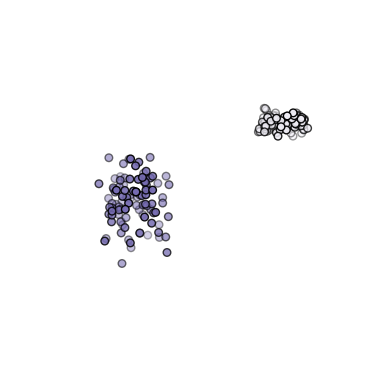
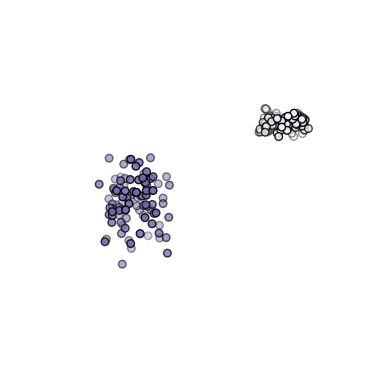

Reproduce these figures in Python, in order. (Note: this script raises an exception after producing the figures.)
import numpy as np
import matplotlib.pyplot as plt
from mpl_toolkits.mplot3d import Axes3D

# Generate random data in a circular distribution
np.random.seed(0)
theta = 2 * np.pi * np.random.rand(100)
r = 0.5 + np.random.rand(100) * 0.5

# Dataset 1: More compact and taller
data1 = np.c_[r * np.cos(theta) + 3, r * np.sin(theta) + 3, np.random.randn(100) * 0.5 + 3]

# Dataset 2: More diffuse and squat
r2 = 0.5 + np.random.rand(100) * 1.0
data2 = np.c_[r2 * np.cos(theta) - 3, r2 * np.sin(theta) - 3, np.random.randn(100) * 2 - 3]

# Create a large figure to hold all subplots
fig = plt.figure(figsize=(45, 45))  # Adjust the size as needed

# Number of subplots
n_plots = 50
n_rows = n_plots // 7 + (n_plots % 7 > 0)  # Calculate rows needed
n_cols = 7  # Set columns

for i in range(n_plots):
    ax = fig.add_subplot(n_rows, n_cols, i + 1, projection='3d')
    ax.set_facecolor('white')

    # Plot the data with adjusted colors for better contrast
    ax.scatter(data1[:, 0], data1[:, 1], data1[:, 2],
               c='#efedf5', edgecolors='black', s=30, marker='o', label='Dataset 1')
    ax.scatter(data2[:, 0], data2[:, 1], data2[:, 2],
               c='#756bb1', edgecolors='black', s=30, marker='o', label='Dataset 2')

    # Remove axes, grid, labels, and legend
    ax.set_axis_off()

    # Set the view angle
    ax.view_init(azim=i * 1, roll=i * 10, elev=i * 15)

    # Save each subplot individually
    individual_fig = plt.figure()
    individual_ax = individual_fig.add_subplot(111, projection='3d')
    individual_ax.set_facecolor('white')
    individual_ax.scatter(data1[:, 0], data1[:, 1], data1[:, 2], c='#efedf5', edgecolors='black', s=30, marker='o')
    individual_ax.scatter(data2[:, 0], data2[:, 1], data2[:, 2], c='#756bb1', edgecolors='black', s=30, marker='o')
    individual_ax.set_axis_off()
    individual_ax.view_init(azim=i * 1, roll=i * 10, elev=i * 15)
    individual_fig.savefig(f'../images/kernel_trick_plot_individual_{i}.png', format='png', transparent=True)
    plt.close(individual_fig)  # Close the individual figure to free up memory

# Save the large figure containing all subplots
fig.savefig('../images/kernel_trick_plot_all_subplots.png', format='png', transparent=True)
plt.close(fig)  # Close the figure to free up memory